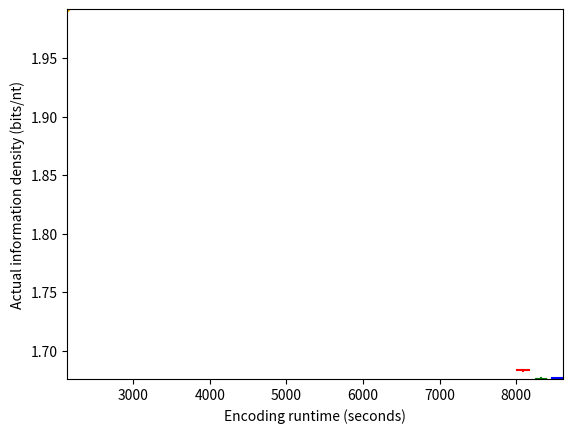

Source code (Python):
import matplotlib.pyplot as plt
import numpy

rule_0 = [
    [
        8279.45,
        8235.10,
        8324.76,
        8414.07,
        8378.32
    ], [
        275261/((275261+53203)/2),
        275261/((275261+53103)/2),
        275261/((275261+53285)/2),
        275261/((275261+53249)/2),
        275261/((275261+53193)/2)
    ]
]

rule_495 = [
    [
        8125.13,
        8215.66,
        8050.90,
        8073.92,
        7986.02
    ], [
        275261/((275261+51721)/2),
        275261/((275261+51869)/2),
        275261/((275261+51819)/2),
        275261/((275261+51731)/2),
        275261/((275261+51883)/2)
    ]
]

rule_888 = [
    [
        2158.34,
        2143.81,
        2137.57,
        2163.88,
        2143.66
    ],[
        275261 / ((275261 + 1277) / 2),
        275261 / ((275261 + 1163) / 2),
        275261 / ((275261 + 1153) / 2),
        275261 / ((275261 + 1357) / 2),
        275261 / ((275261 + 1187) / 2)
    ]
]

rule_1535 = [
    [
        8462.81, 8485.49, 8552.28, 8676.76, 8511.67
    ], [
        275261 / ((275261 + 53047) / 2),
        275261 / ((275261 + 53161) / 2),
        275261 / ((275261 + 53159) / 2),
        275261 / ((275261 + 53181) / 2),
        275261 / ((275261 + 53065) / 2)
    ]
]

def mean(data):
    average = 0
    for value in data:
        average += value

    return average / len(data)


plt.figure()

value_0 = numpy.std(numpy.array(rule_0[0]))
plt.plot([mean(rule_0[0]) - value_0, mean(rule_0[0]) + value_0], [mean(rule_0[1]), mean(rule_0[1])], c="green")
value_1 = numpy.std(numpy.array(rule_0[1]))
plt.plot([mean(rule_0[0]), mean(rule_0[0])], [mean(rule_0[1]) - value_1, mean(rule_0[1]) + value_1], c="green")

value_0 = numpy.std(numpy.array(rule_495[0]))
plt.plot([mean(rule_495[0]) - value_0, mean(rule_495[0]) + value_0], [mean(rule_495[1]), mean(rule_495[1])], c="red")
value_1 = numpy.std(numpy.array(rule_495[1]))
plt.plot([mean(rule_495[0]), mean(rule_495[0])], [mean(rule_495[1]) - value_1, mean(rule_495[1]) + value_1], c="red")

value_0 = numpy.std(numpy.array(rule_888[0]))
plt.plot([mean(rule_888[0]) - value_0, mean(rule_888[0]) + value_0], [mean(rule_888[1]), mean(rule_888[1])], c="orange")
value_1 = numpy.std(numpy.array(rule_888[1]))
plt.plot([mean(rule_888[0]), mean(rule_888[0])], [mean(rule_888[1]) - value_1, mean(rule_888[1]) + value_1], c="orange")

value_0 = numpy.std(numpy.array(rule_1535[0]))
plt.plot([mean(rule_1535[0]) - value_0, mean(rule_1535[0]) + value_0], [mean(rule_1535[1]), mean(rule_1535[1])], c="blue")
value_1 = numpy.std(numpy.array(rule_1535[1]))
plt.plot([mean(rule_1535[0]), mean(rule_1535[0])], [mean(rule_1535[1]) - value_1, mean(rule_1535[1]) + value_1], c="blue")

# plt.scatter([mean(rule_0[0])], [mean(rule_0[1])], c="green", edgecolors="black", linewidths=1)
# plt.scatter([mean(rule_495[0])], [mean(rule_495[1])], c="red", edgecolors="black", linewidths=1)
# plt.scatter([mean(rule_888[0])], [mean(rule_888[1])], c="orange", edgecolors="black", linewidths=1)
# plt.scatter([mean(rule_1535[0])], [mean(rule_1535[1])], c="blue", edgecolors="black", linewidths=1)

plt.xlabel("Encoding runtime (seconds)")
plt.ylabel("Actual information density (bits/nt)")
# plt.axis([7000, 10000, 1.675, 1.685])
# plt.axis([2000, 2300, 1.985, 1.995])
plt.axis([0, 10000, 0.95, 2.05])
plt.autoscale(enable=True, axis='both', tight=True)


plt.show()
